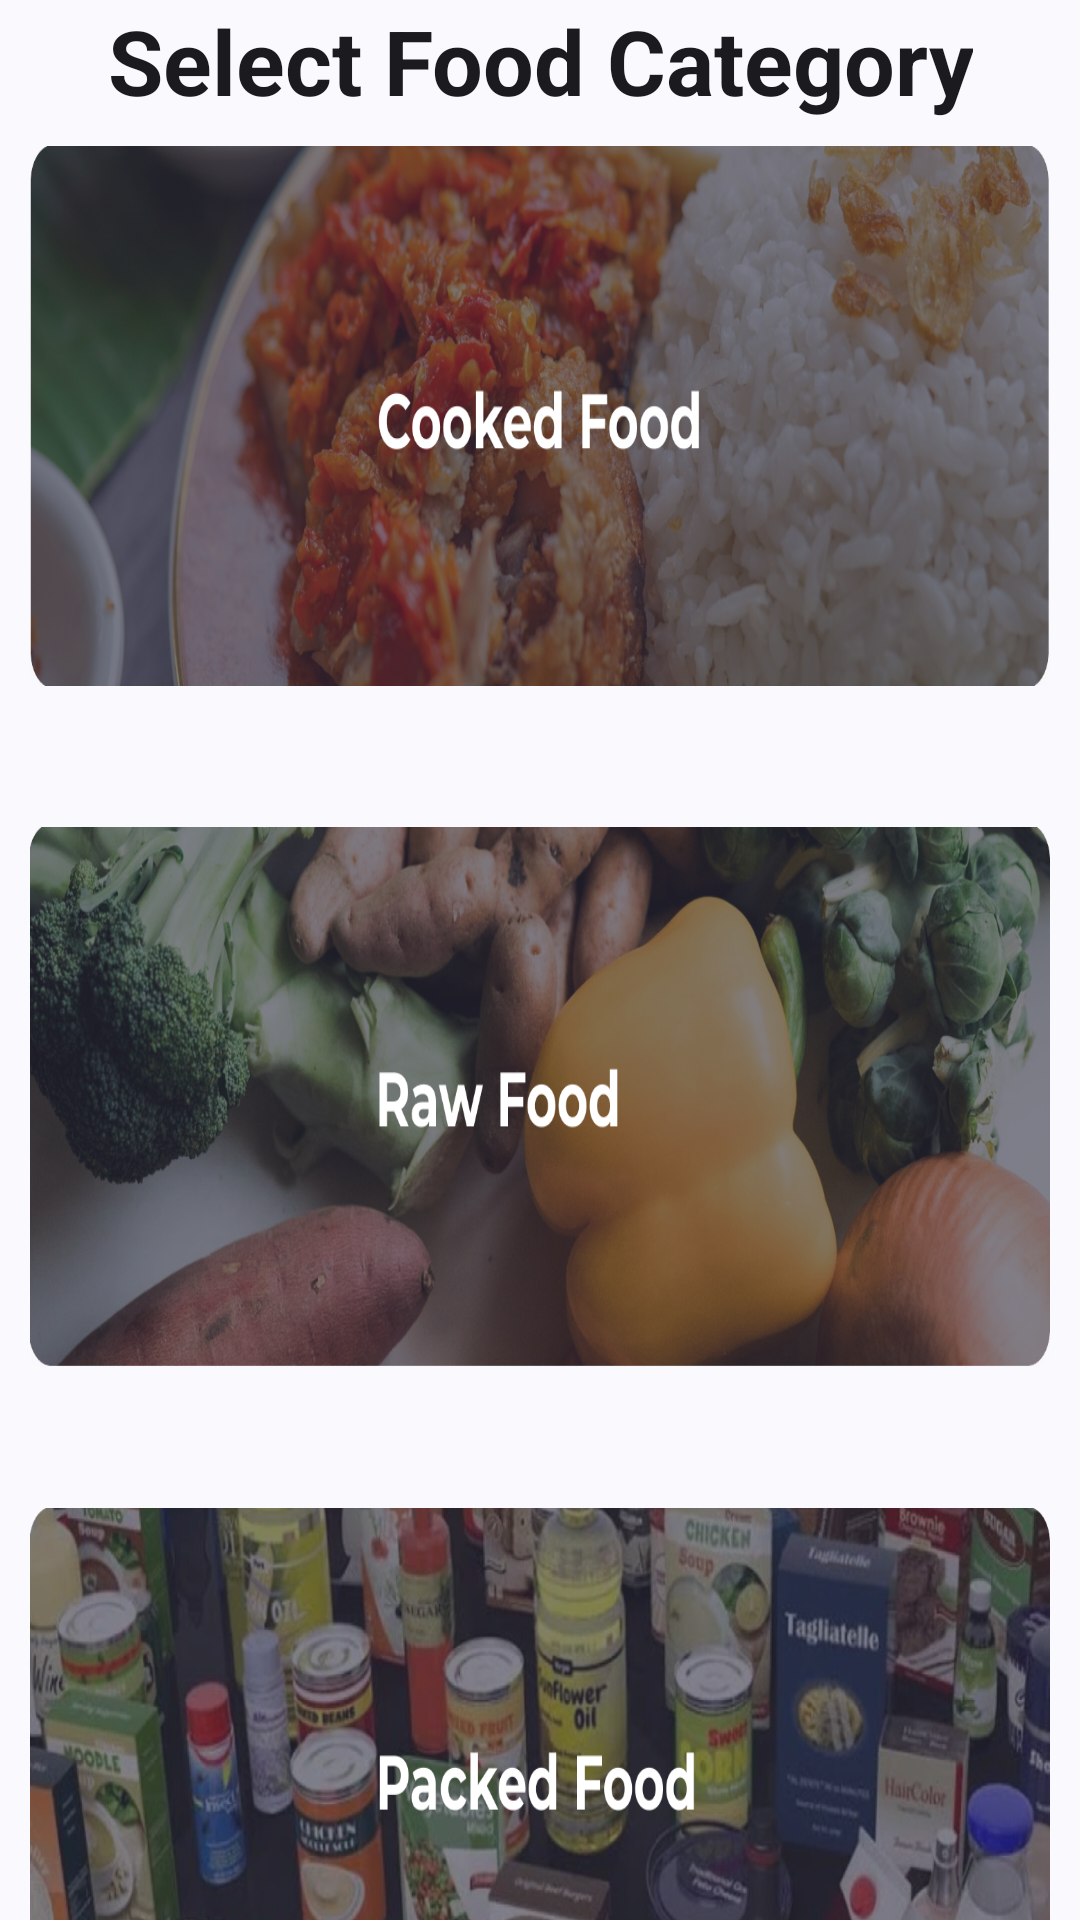

Reconstruct the res/layout file that produces this screen, plus the resources it refers to.
<!-- AndroidManifest.xml: application theme Theme.Feedem -->
<!-- res/layout/fragment_donate.xml -->
<?xml version="1.0" encoding="utf-8"?>
<FrameLayout
    xmlns:android="http://schemas.android.com/apk/res/android"
    xmlns:app="http://schemas.android.com/apk/res-auto"
    xmlns:tools="http://schemas.android.com/tools"
    android:layout_width="match_parent"
    android:layout_height="match_parent"
    tools:context=".ui.donate.DonateFragment"
    android:id="@+id/fooddonationcategories"
    >
<androidx.constraintlayout.widget.ConstraintLayout
    android:layout_width="match_parent"
    android:layout_height="match_parent"
    >

    <TextView
        style="@style/CardView.Dark"
        android:layout_width="wrap_content"
        android:layout_height="wrap_content"
        android:layout_marginTop="0dp"
        android:gravity="center"
        android:text="Select Food Category"
        android:textAlignment="center"
        android:textSize="30dp"
        android:textStyle="bold"
        app:layout_constraintBottom_toTopOf="@+id/cookedfood"
        app:layout_constraintEnd_toEndOf="parent"
        app:layout_constraintStart_toStartOf="parent"
        app:layout_constraintTop_toTopOf="parent"
        app:layout_constraintVertical_bias="0.0"></TextView>

    <ImageButton
        android:id="@+id/cookedfood"
        android:layout_width="match_parent"
        android:layout_height="180dp"
        android:layout_marginStart="10dp"
        android:layout_marginEnd="10dp"
        android:backgroundTint="@color/black"
        android:padding="0dp"
        android:clickable="true"
        android:scaleType="fitXY"
        android:src="@drawable/cooked_food"
        app:layout_constraintBottom_toBottomOf="parent"
        app:layout_constraintEnd_toEndOf="parent"
        app:layout_constraintHorizontal_bias="1.0"
        app:layout_constraintStart_toStartOf="parent"
        app:layout_constraintTop_toTopOf="parent"
        app:layout_constraintVertical_bias="0.106"></ImageButton>

    <ImageButton
        android:id="@+id/rawfood"
        android:layout_width="match_parent"
        android:layout_height="180dp"
        android:layout_marginTop="47dp"
        android:layout_marginStart="10dp"
        android:layout_marginEnd="10dp"
        android:backgroundTint="@color/black"
        android:padding="0dp"
        android:clickable="true"
        android:scaleType="fitXY"
        android:src="@drawable/raw_food"
        app:layout_constraintBottom_toBottomOf="parent"
        app:layout_constraintEnd_toEndOf="parent"
        app:layout_constraintHorizontal_bias="1.0"
        app:layout_constraintStart_toStartOf="parent"
        app:layout_constraintTop_toBottomOf="@+id/cookedfood"
        app:layout_constraintVertical_bias="0.0"></ImageButton>

    <ImageButton
        android:id="@+id/packedfood"
        android:layout_width="match_parent"
        android:layout_height="180dp"
        android:layout_marginStart="10dp"
        android:layout_marginTop="47dp"
        android:layout_marginEnd="10dp"
        android:backgroundTint="@color/black"
        android:padding="0dp"
        android:scaleType="fitXY"
        android:clickable="true"
        android:src="@drawable/packed_food"
        app:layout_constraintBottom_toBottomOf="parent"
        app:layout_constraintEnd_toEndOf="parent"
        app:layout_constraintHorizontal_bias="0.0"
        app:layout_constraintStart_toStartOf="parent"
        app:layout_constraintTop_toBottomOf="@+id/rawfood"
        app:layout_constraintVertical_bias="0.0"></ImageButton>
</androidx.constraintlayout.widget.ConstraintLayout>
</FrameLayout>
<!-- resources referenced by this layout -->
<resources>
  <!-- drawable cooked_food: png bitmap (drawable, 847128 bytes) -->
  <!-- drawable packed_food: png bitmap (drawable, 913506 bytes) -->
  <!-- drawable raw_food: png bitmap (drawable, 901312 bytes) -->
  <style name="Theme.Feedem" parent="Base.Theme.Feedem">
          
          <item name="android:navigationBarColor">@android:color/transparent</item>
          <item name="android:statusBarColor">@android:color/transparent</item>
          <item name="android:windowLightStatusBar">?attr/isLightTheme</item>
      </style>
  <style name="Base.Theme.Feedem" parent="Theme.Material3.DynamicColors.DayNight" />
  <!-- not gathered from this repository: default colours our renderer supplied (Android Studio template values) -->
  <color name="black">#FF000000</color>
</resources>
